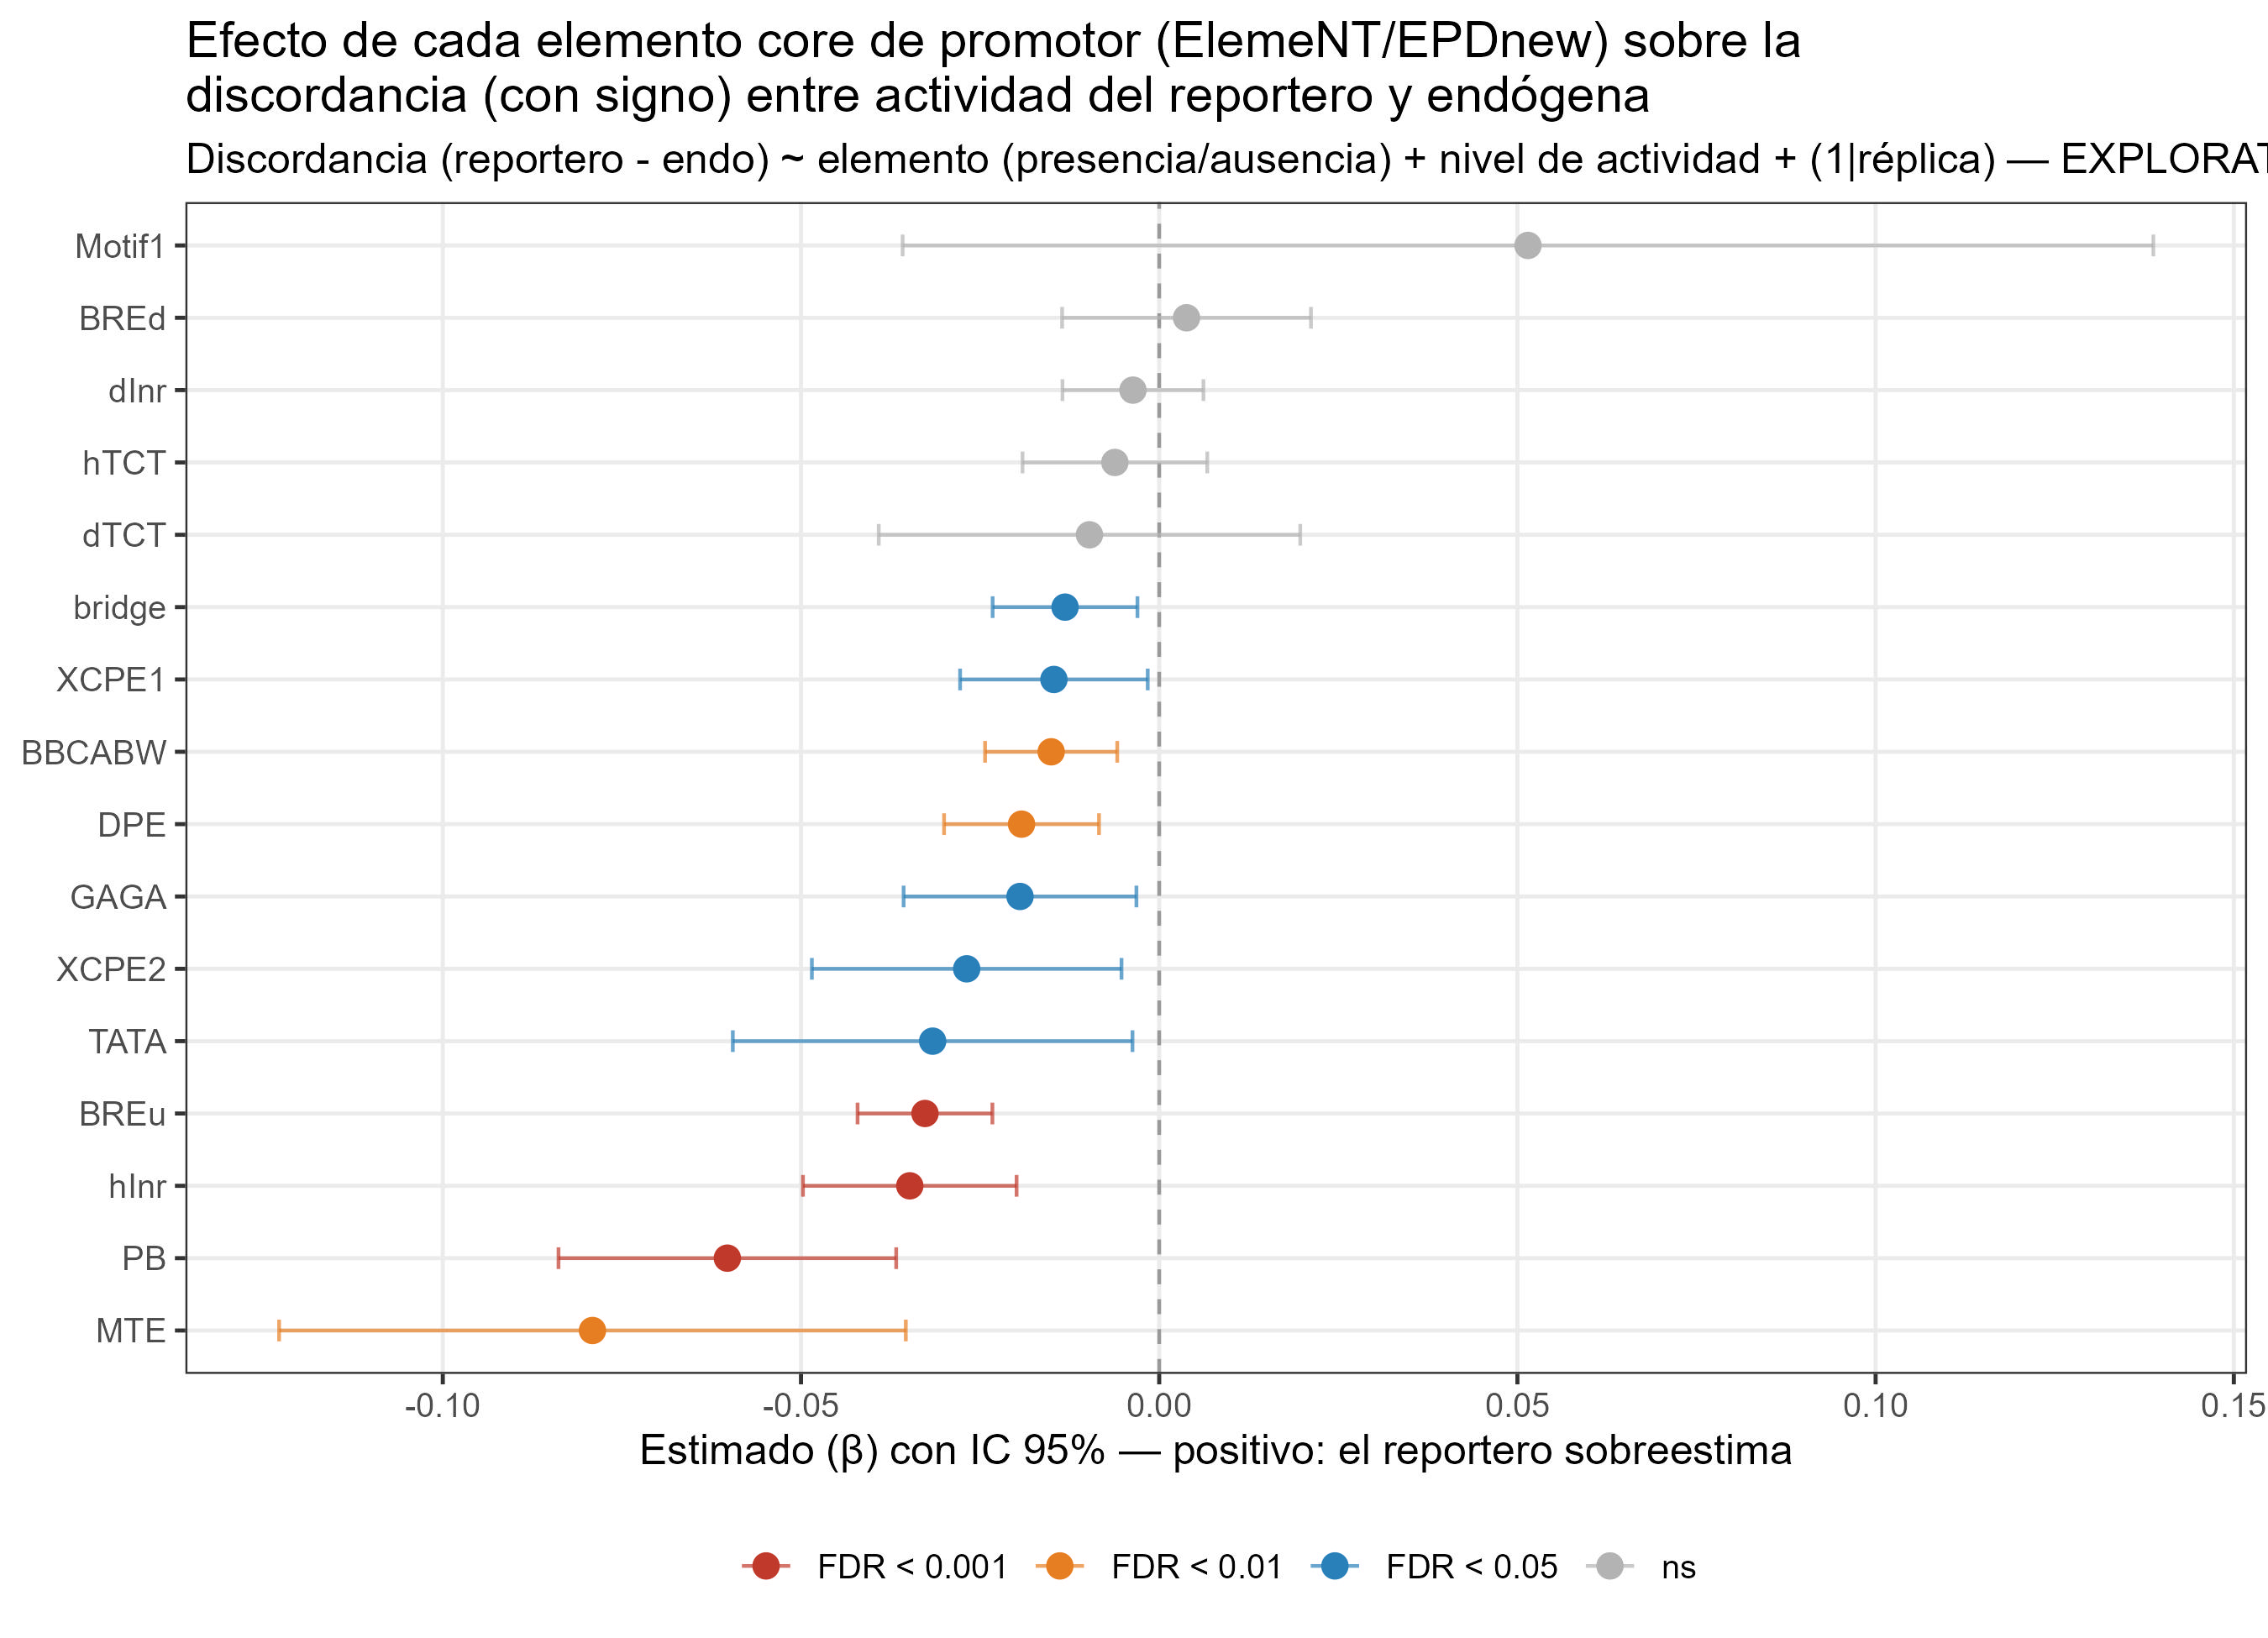

Values plotted in this chart, from the file beside it:
effect	term	estimate	std.error	statistic	df	p_value	conf.low	conf.high	variable	n	n_true	p_adj
fixed	BREu_elementFALSE	-0.03269	0.004801	6.81	21434	9.996605690261446e-12	-0.0421	-0.02328	BREu	21436	8889	1.5994569104418313e-10
fixed	PB_elementFALSE	-0.06028	0.01202	5.013	21434	5.397953898645501e-7	-0.08385	-0.03671	PB	21436	857	4.318363118916401e-6
fixed	hInr_elementFALSE	-0.03482	0.007606	4.577	21434	4.734466724421068e-6	-0.04972	-0.01991	hInr	21436	19140	2.525048919691236e-5
fixed	MTE_elementFALSE	-0.07911	0.02231	3.545	21434	3.932689299763735e-4	-0.1228	-0.03537	MTE	21436	241	0.001573
fixed	DPE_elementFALSE	-0.01922	0.005517	3.483	21434	4.959160084493509e-4	-0.03003	-0.008404	DPE	21436	5130	0.001587
fixed	BBCABW_elementFALSE	-0.01508	0.004706	3.205	21434	0.001354	-0.02431	-0.005857	BBCABW	21436	10838	0.003612
fixed	bridge_elementFALSE	-0.01314	0.005156	2.549	21434	0.01081	-0.02325	-0.003037	bridge	21436	6343	0.02471
fixed	XCPE2_elementFALSE	-0.02687	0.01103	2.437	21434	0.01481	-0.04848	-0.00526	XCPE2	21436	1025	0.02962
fixed	GAGA_elementFALSE	-0.01943	0.00829	2.344	21434	0.0191	-0.03568	-0.00318	GAGA	21436	1895	0.03396
fixed	TATA_elementFALSE	-0.03162	0.01423	2.222	21434	0.02629	-0.05952	-0.003728	TATA	21436	612	0.04049
fixed	XCPE1_elementFALSE	-0.0147	0.006681	2.2	21434	0.02784	-0.02779	-0.001601	XCPE1	21436	3112	0.04049
fixed	Motif1_elementFALSE	0.05148	0.04453	-1.156	21434	0.2477	-0.03581	0.1388	Motif1	21436	60	0.3303
fixed	hTCT_elementFALSE	-0.006186	0.006577	0.9406	21434	0.3469	-0.01908	0.006706	hTCT	21436	3231	0.427
fixed	dInr_elementFALSE	-0.003664	0.005019	0.7301	21434	0.4653	-0.0135	0.006173	dInr	21436	7009	0.5318
fixed	dTCT_elementFALSE	-0.009734	0.01501	0.6486	21434	0.5166	-0.03915	0.01968	dTCT	21436	541	0.5511
fixed	BREd_elementFALSE	0.003815	0.00886	-0.4305	21434	0.6668	-0.01355	0.02118	BREd	21436	1637	0.6668
